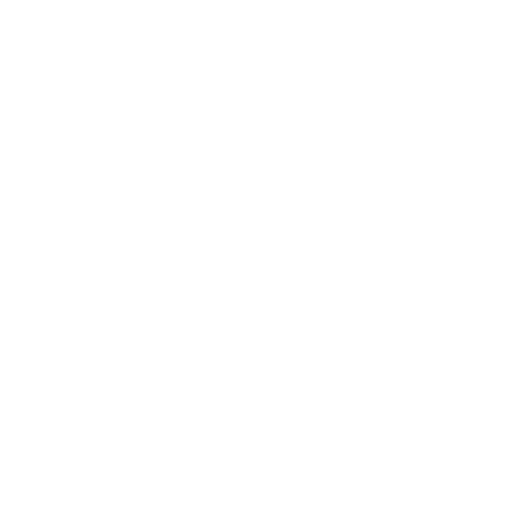
t = 0.00 s
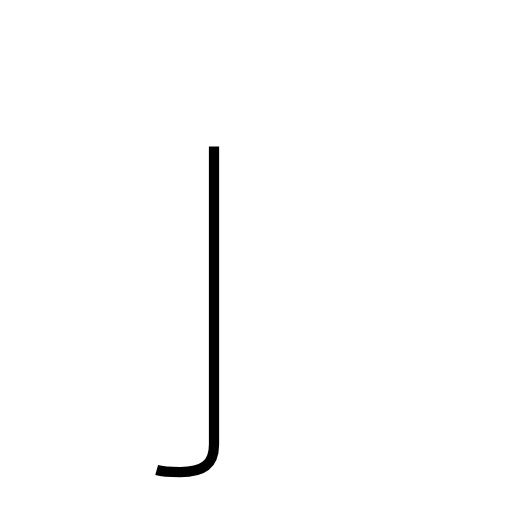
t = 1.09 s
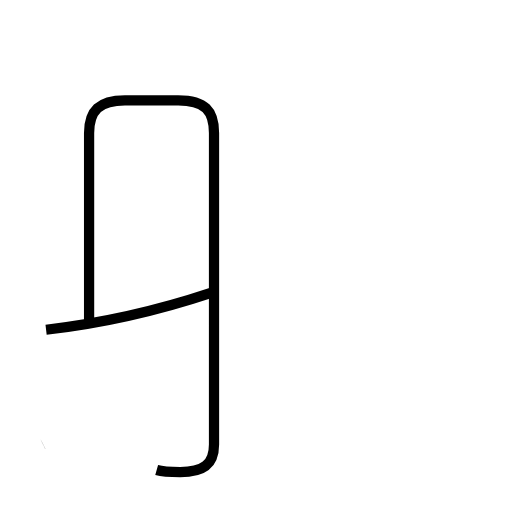
t = 2.68 s
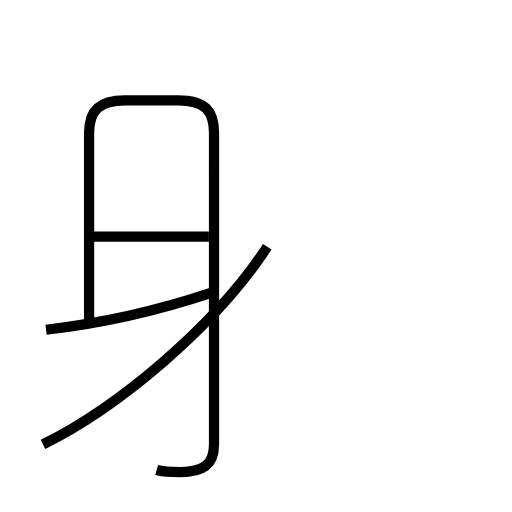
t = 3.90 s
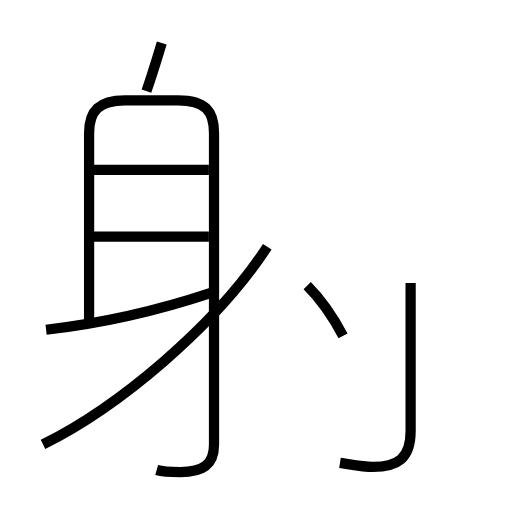
t = 5.28 s
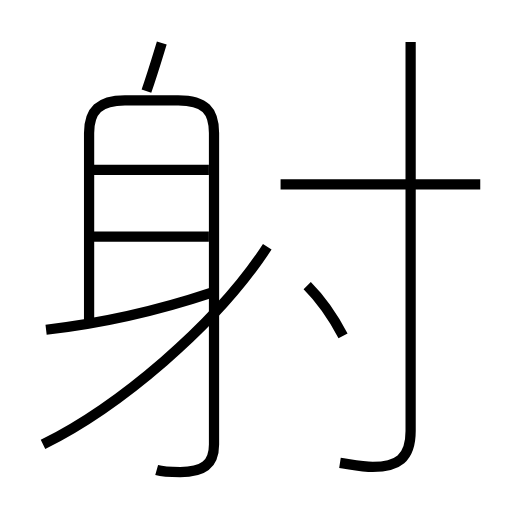
t = 6.57 s

The animated SVG that drew these frames (rendered in a browser with its animation timeline set to each time). Animation: 9 SMIL elements (animate=9); one cycle of 6.57 s.

<?xml version='1.0' encoding='utf-8'?>
<svg viewBox="0.0 -6.0 50.0 50.0" version="1.1" xmlns="http://www.w3.org/2000/svg"><rect x="-1000" y="-1000" width="2000" height="2000" stroke="white" fill="white" /><g style="fill:none;stroke:#000000;stroke-width:1"><path d="M 15.3 1.9 C 16.0 2.1 16.9 2.1 17.6 2.1 C 19.8 2.1 20.9 1.4 20.9 -0.6 L 20.9 -31.0 C 20.9 -33.2 20.0 -34.2 17.4 -34.2 L 12.2 -34.2 C 9.7 -34.2 8.7 -33.2 8.7 -31.0 L 8.7 -12.2 " transform="translate(0.0 38.0)" stroke-dasharray="72.66382681442542" stroke-dashoffset="72.66382681442542"><animate attributeName="stroke-dashoffset" from="72.66382681442542" to="0" dur="2.1799148044327623s" begin="0s" fill="freeze" /></path><path d="M 4.5 -11.8 C 9.7 -12.4 15.5 -13.7 20.6 -15.4 " transform="translate(0.0 38.0)" stroke-dasharray="16.525261672025426" stroke-dashoffset="16.525261672025426"><animate attributeName="stroke-dashoffset" from="16.525261672025426" to="0" dur="0.49575785016076274s" begin="2.1799148044327623s" fill="freeze" /></path><path d="M 4.2 -0.6 C 11.5 -4.2 21.1 -12.2 26.1 -19.9 " transform="translate(0.0 38.0)" stroke-dasharray="29.477082692425995" stroke-dashoffset="29.477082692425995"><animate attributeName="stroke-dashoffset" from="29.477082692425995" to="0" dur="0.8843124807727798s" begin="2.675672654593525s" fill="freeze" /></path><path d="M 20.4 -20.9 L 9.1 -20.9 " transform="translate(0.0 38.0)" stroke-dasharray="11.299999999999999" stroke-dashoffset="11.299999999999999"><animate attributeName="stroke-dashoffset" from="11.299999999999999" to="0" dur="0.33899999999999997s" begin="3.559985135366305s" fill="freeze" /></path><path d="M 20.4 -27.4 L 9.1 -27.4 " transform="translate(0.0 38.0)" stroke-dasharray="11.299999999999999" stroke-dashoffset="11.299999999999999"><animate attributeName="stroke-dashoffset" from="11.299999999999999" to="0" dur="0.33899999999999997s" begin="3.898985135366305s" fill="freeze" /></path><path d="M 33.5 -11.2 C 32.6 -12.9 31.3 -14.8 30.0 -16.1 " transform="translate(0.0 38.0)" stroke-dasharray="6.041678293247449" stroke-dashoffset="6.041678293247449"><animate attributeName="stroke-dashoffset" from="6.041678293247449" to="0" dur="0.18125034879742347s" begin="4.237985135366305s" fill="freeze" /></path><path d="M 14.3 -35.1 C 14.9 -36.8 15.4 -38.5 15.8 -39.8 " transform="translate(0.0 38.0)" stroke-dasharray="4.933981442456811" stroke-dashoffset="4.933981442456811"><animate attributeName="stroke-dashoffset" from="4.933981442456811" to="0" dur="0.1480194432737043s" begin="4.419235484163728s" fill="freeze" /></path><path d="M 33.2 1.2 C 34.5 1.4 35.5 1.6 36.4 1.6 C 38.8 1.6 40.1 0.8 40.1 -1.9 L 40.1 -39.9 " transform="translate(0.0 38.0)" stroke-dasharray="47.1507781388291" stroke-dashoffset="47.1507781388291"><animate attributeName="stroke-dashoffset" from="47.1507781388291" to="0" dur="1.4145233441648728s" begin="4.567254927437433s" fill="freeze" /></path><path d="M 46.9 -26.0 L 27.4 -26.0" transform="translate(0.0 38.0)" stroke-dasharray="19.5" stroke-dashoffset="19.5"><animate attributeName="stroke-dashoffset" from="19.5" to="0" dur="0.585s" begin="5.981778271602305s" fill="freeze" /></path></g></svg>
